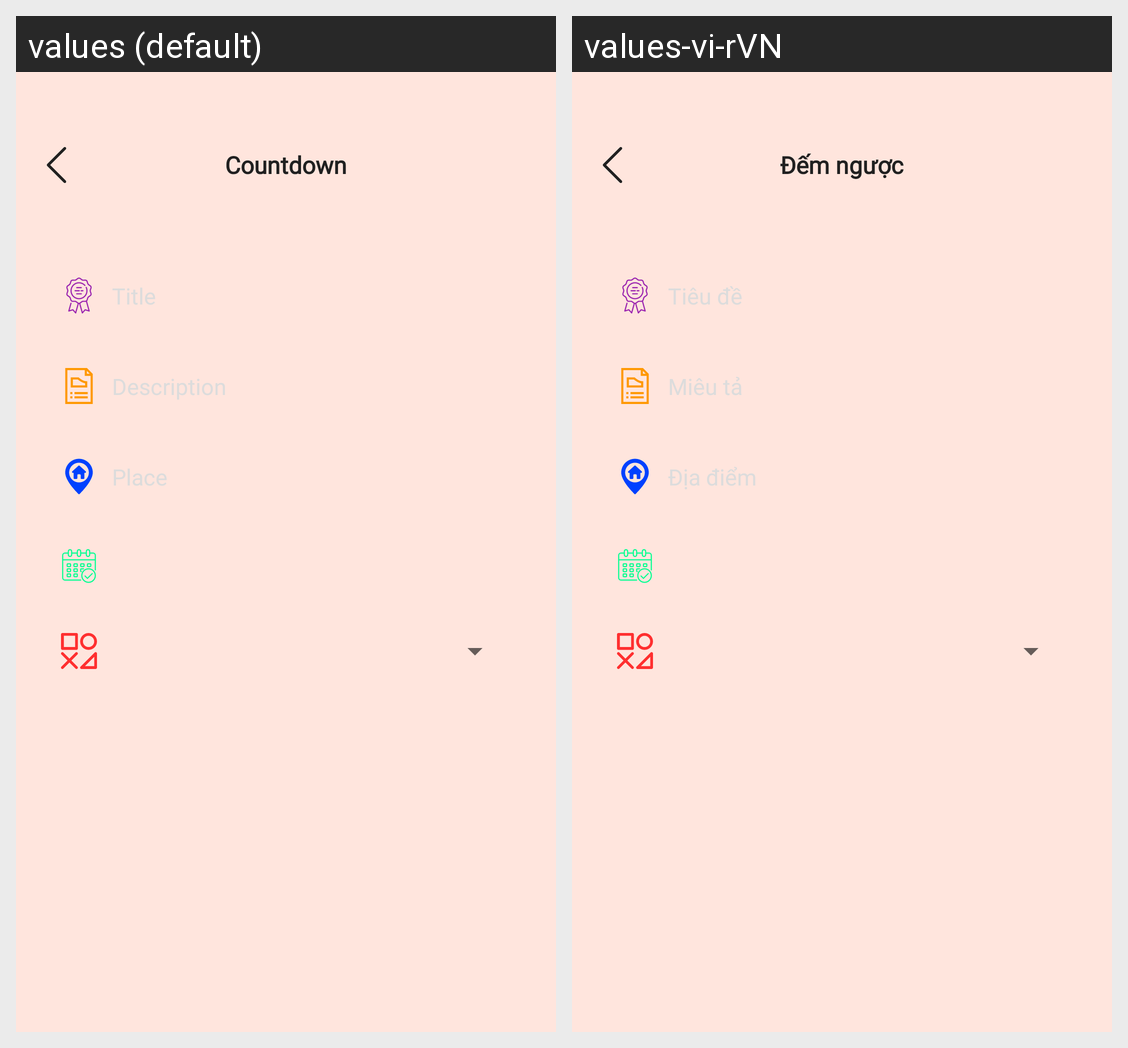

Here is an Android app screen in its default locale and in the app's own translations. Write out the translated-string differences for the strings that appear on this screen.
Android screen res/layout/activity_create_count_down.xml rendered under 2 locales, left to right: values (default), values-vi-rVN. Device: Nexus 5 (rendered at 1080×1920; each locale shown at half size, 540×960, under a caption strip naming it); theme Theme.Mydiary.
Strings drawn on this screen, with the default value and each locale's value (text and hints the layout hard-codes, and strings that could not be matched under every locale, appear in the picture but are not listed):

_count_time
  values: Countdown
  values-vi-rVN: Đếm ngược

_title
  values: Title
  values-vi-rVN: Tiêu đề

_description
  values: Description
  values-vi-rVN: Miêu tả

_place
  values: Place
  values-vi-rVN: Địa điểm
